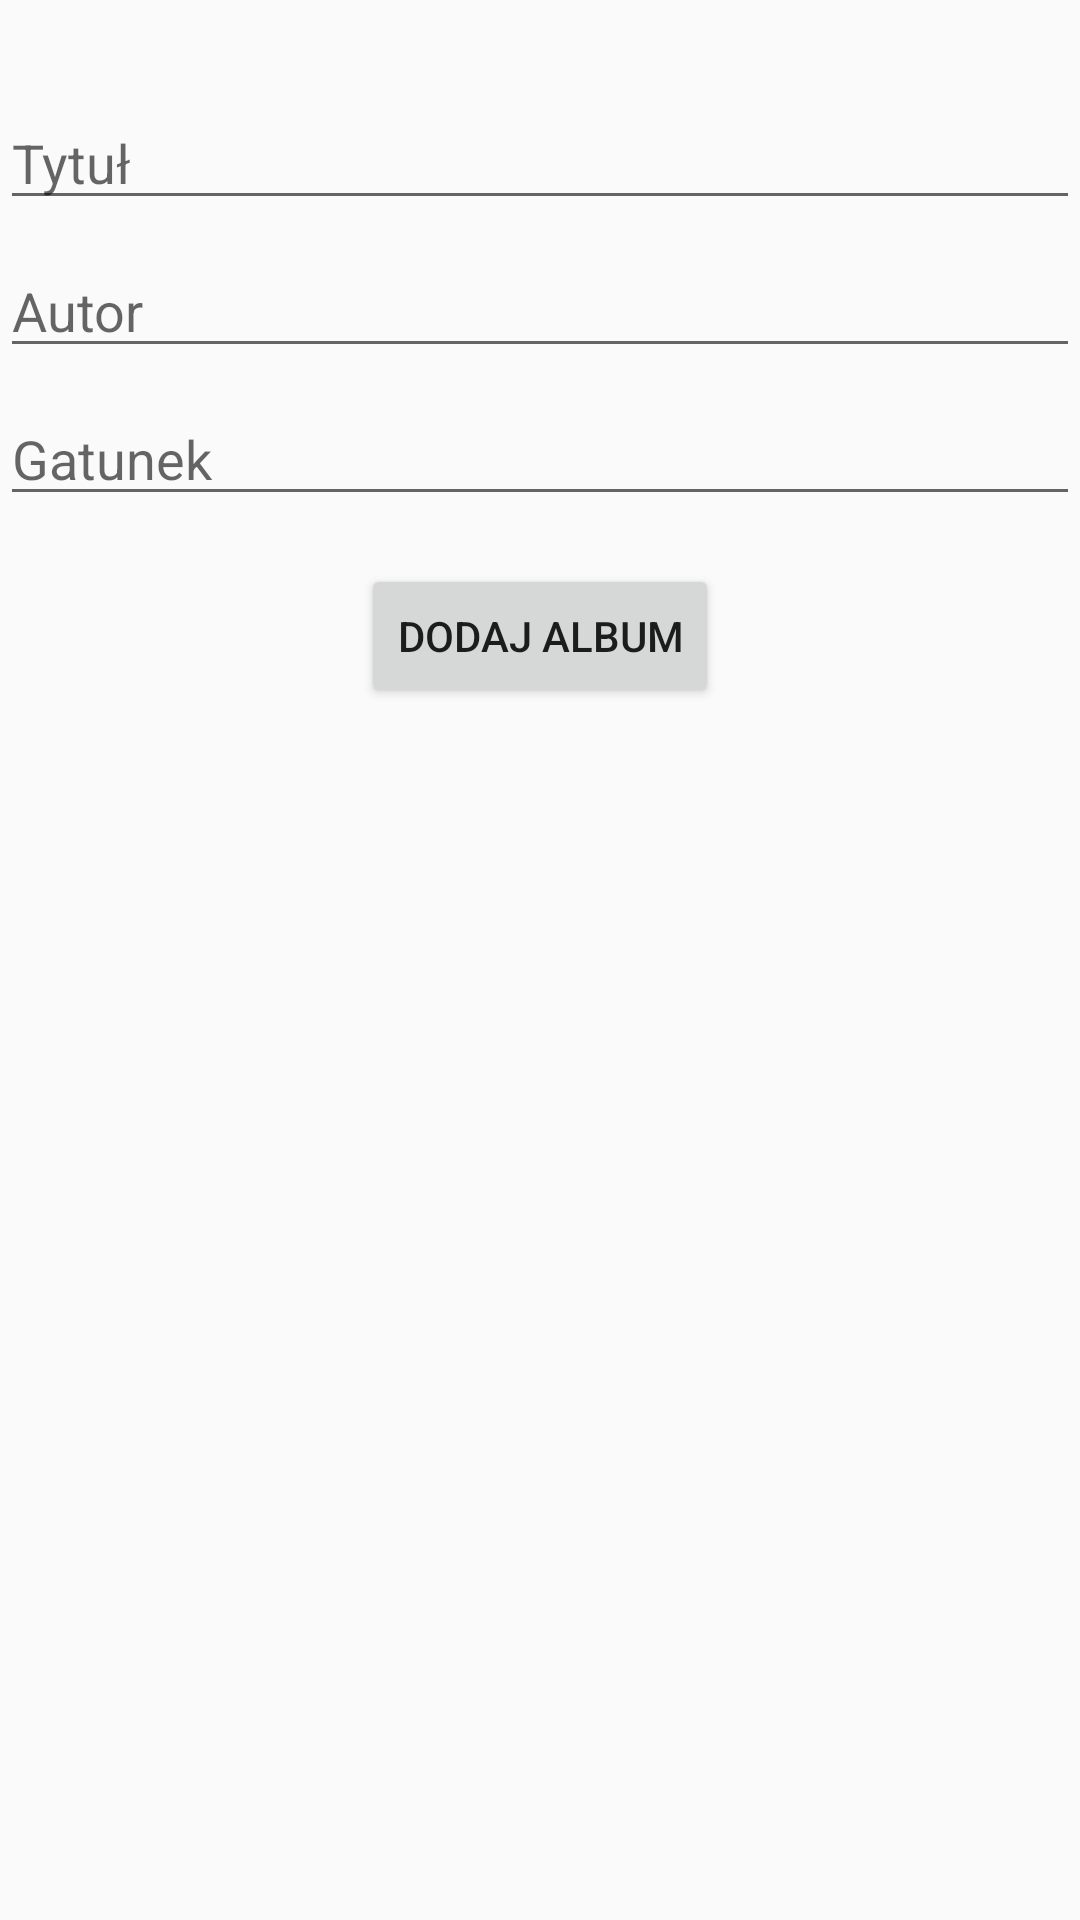

Reconstruct the res/layout file that produces this screen, plus the resources it refers to.
<!-- AndroidManifest.xml: application theme Theme.MobileNavigation -->
<!-- res/layout/activity_add_album.xml -->
<?xml version="1.0" encoding="utf-8"?>
<androidx.constraintlayout.widget.ConstraintLayout xmlns:android="http://schemas.android.com/apk/res/android"
    xmlns:app="http://schemas.android.com/apk/res-auto"
    xmlns:tools="http://schemas.android.com/tools"
    android:layout_width="match_parent"
    android:layout_height="match_parent">
    tools:context=".AddAlbumActivity">

    <EditText
        android:id="@+id/ptxt_addAlbumTitle"
        android:layout_width="0dp"
        android:layout_height="wrap_content"
        android:layout_marginTop="32dp"
        android:ems="10"
        android:hint="Tytuł"
        android:inputType="textPersonName"
        app:layout_constraintEnd_toEndOf="parent"
        app:layout_constraintHorizontal_bias="0.0"
        app:layout_constraintStart_toStartOf="parent"
        app:layout_constraintTop_toTopOf="parent" />

    <EditText
        android:id="@+id/ptxt_addAlbumAuthor"
        android:layout_width="0dp"
        android:layout_height="wrap_content"
        android:layout_marginTop="8dp"
        android:ems="10"
        android:hint="Autor"
        android:inputType="textPersonName"
        app:layout_constraintEnd_toEndOf="parent"
        app:layout_constraintStart_toStartOf="parent"
        app:layout_constraintTop_toBottomOf="@+id/ptxt_addAlbumTitle" />

    <EditText
        android:id="@+id/ptxt_addAlbumGenre"
        android:layout_width="0dp"
        android:layout_height="wrap_content"
        android:layout_marginTop="8dp"
        android:ems="10"
        android:hint="Gatunek"
        android:inputType="textPersonName"
        app:layout_constraintEnd_toEndOf="parent"
        app:layout_constraintStart_toStartOf="parent"
        app:layout_constraintTop_toBottomOf="@+id/ptxt_addAlbumAuthor" />

    <Button
        android:id="@+id/btn_confirmAddAlbum"
        android:layout_width="wrap_content"
        android:layout_height="wrap_content"
        android:layout_marginTop="16dp"
        android:text="Dodaj album"
        app:layout_constraintEnd_toEndOf="parent"
        app:layout_constraintStart_toStartOf="parent"
        app:layout_constraintTop_toBottomOf="@+id/ptxt_addAlbumGenre" />
</androidx.constraintlayout.widget.ConstraintLayout>
<!-- resources referenced by this layout -->
<resources>
  <style name="Theme.MobileNavigation" parent="Theme.AppCompat.Light.DarkActionBar">
          
          <item name="colorPrimary">@color/purple_500</item>
          <item name="colorPrimaryDark">@color/purple_700</item>
          <item name="colorAccent">@color/teal_200</item>
          
      </style>
  <!-- not gathered from this repository: default colours our renderer supplied (Android Studio template values) -->
  <color name="purple_500">#FF6200EE</color>
  <color name="purple_700">#FF3700B3</color>
  <color name="teal_200">#FF03DAC5</color>
</resources>
